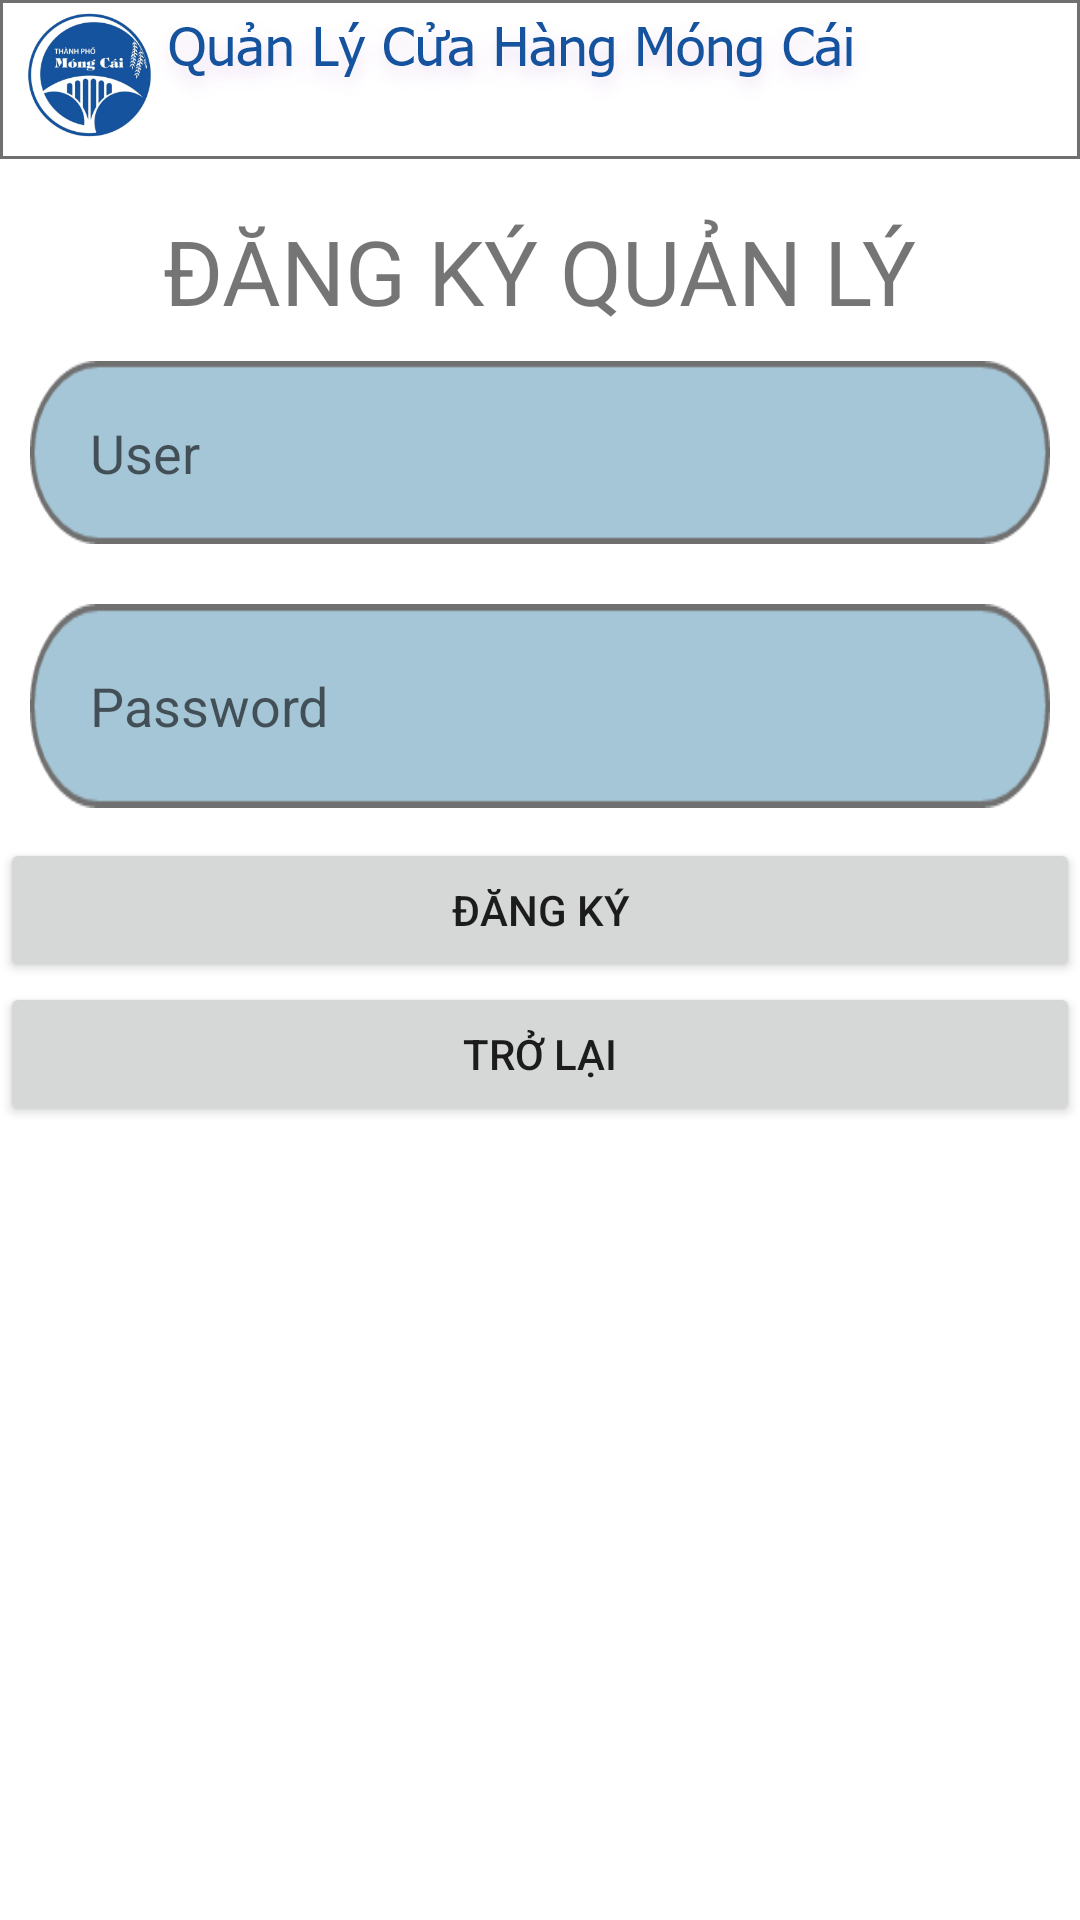

The Android layout XML behind this screen, and the referenced resources:
<!-- AndroidManifest.xml: application theme AppTheme -->
<!-- res/layout/activity_register_email.xml -->
<?xml version="1.0" encoding="utf-8"?>
<LinearLayout
    xmlns:android="http://schemas.android.com/apk/res/android"
    xmlns:app="http://schemas.android.com/apk/res-auto"
    xmlns:tools="http://schemas.android.com/tools"
    android:layout_width="match_parent"
    android:layout_height="match_parent"
    tools:context=".Activity.RegisterEmail"
    android:background="@drawable/backqlapp">
    <LinearLayout
        android:layout_width="match_parent"
        android:layout_height="match_parent"
        android:orientation="vertical">

        <TextView
            android:paddingTop="70dp"
            android:id="@+id/textView2"
            android:layout_width="wrap_content"
            android:layout_height="wrap_content"
            android:text="ĐĂNG KÝ QUẢN LÝ"
            android:layout_gravity="center"
            android:textSize="30sp"/>


        <EditText
            android:layout_margin="10sp"
            android:id="@+id/edtUserSignUp"
            android:layout_width="match_parent"
            android:layout_height="61sp"
            android:background="@drawable/edttext"
            android:ems="10"
            android:hint="User"
            android:inputType="textEmailAddress"
            android:paddingLeft="20sp" />

        <EditText
            android:layout_margin="10sp"
            android:background="@drawable/edttext"
            android:id="@+id/edtPasswordSignUp"
            android:layout_width="match_parent"
            android:layout_height="68sp"
            android:ems="10"
            android:hint="Password"
            android:inputType="textPassword"
            android:paddingLeft="20sp" />

        <Button
            android:id="@+id/btnRegister1"
            android:layout_width="match_parent"
            android:layout_height="wrap_content"
            android:text="Đăng Ký" />

        <Button
            android:id="@+id/btnReturn"
            android:layout_width="match_parent"
            android:layout_height="wrap_content"
            android:text="Trở Lại" />

    </LinearLayout>
</LinearLayout>
<!-- resources referenced by this layout -->
<resources>
  <!-- drawable backqlapp: png bitmap (drawable-hdpi, 23609 bytes) -->
  <!-- drawable edttext: png bitmap (drawable-hdpi, 1658 bytes) -->
  <style name="AppTheme" parent="Theme.AppCompat.Light.NoActionBar">
          
          <item name="colorPrimary">@color/colorPrimary</item>
          <item name="colorPrimaryDark">@color/colorPrimaryDark</item>
          <item name="colorAccent">@color/colorAccent</item>
      </style>
  <color name="colorPrimary">#15539E</color>
  <color name="colorPrimaryDark">#15539E</color>
  <color name="colorAccent">#15539E</color>
</resources>
